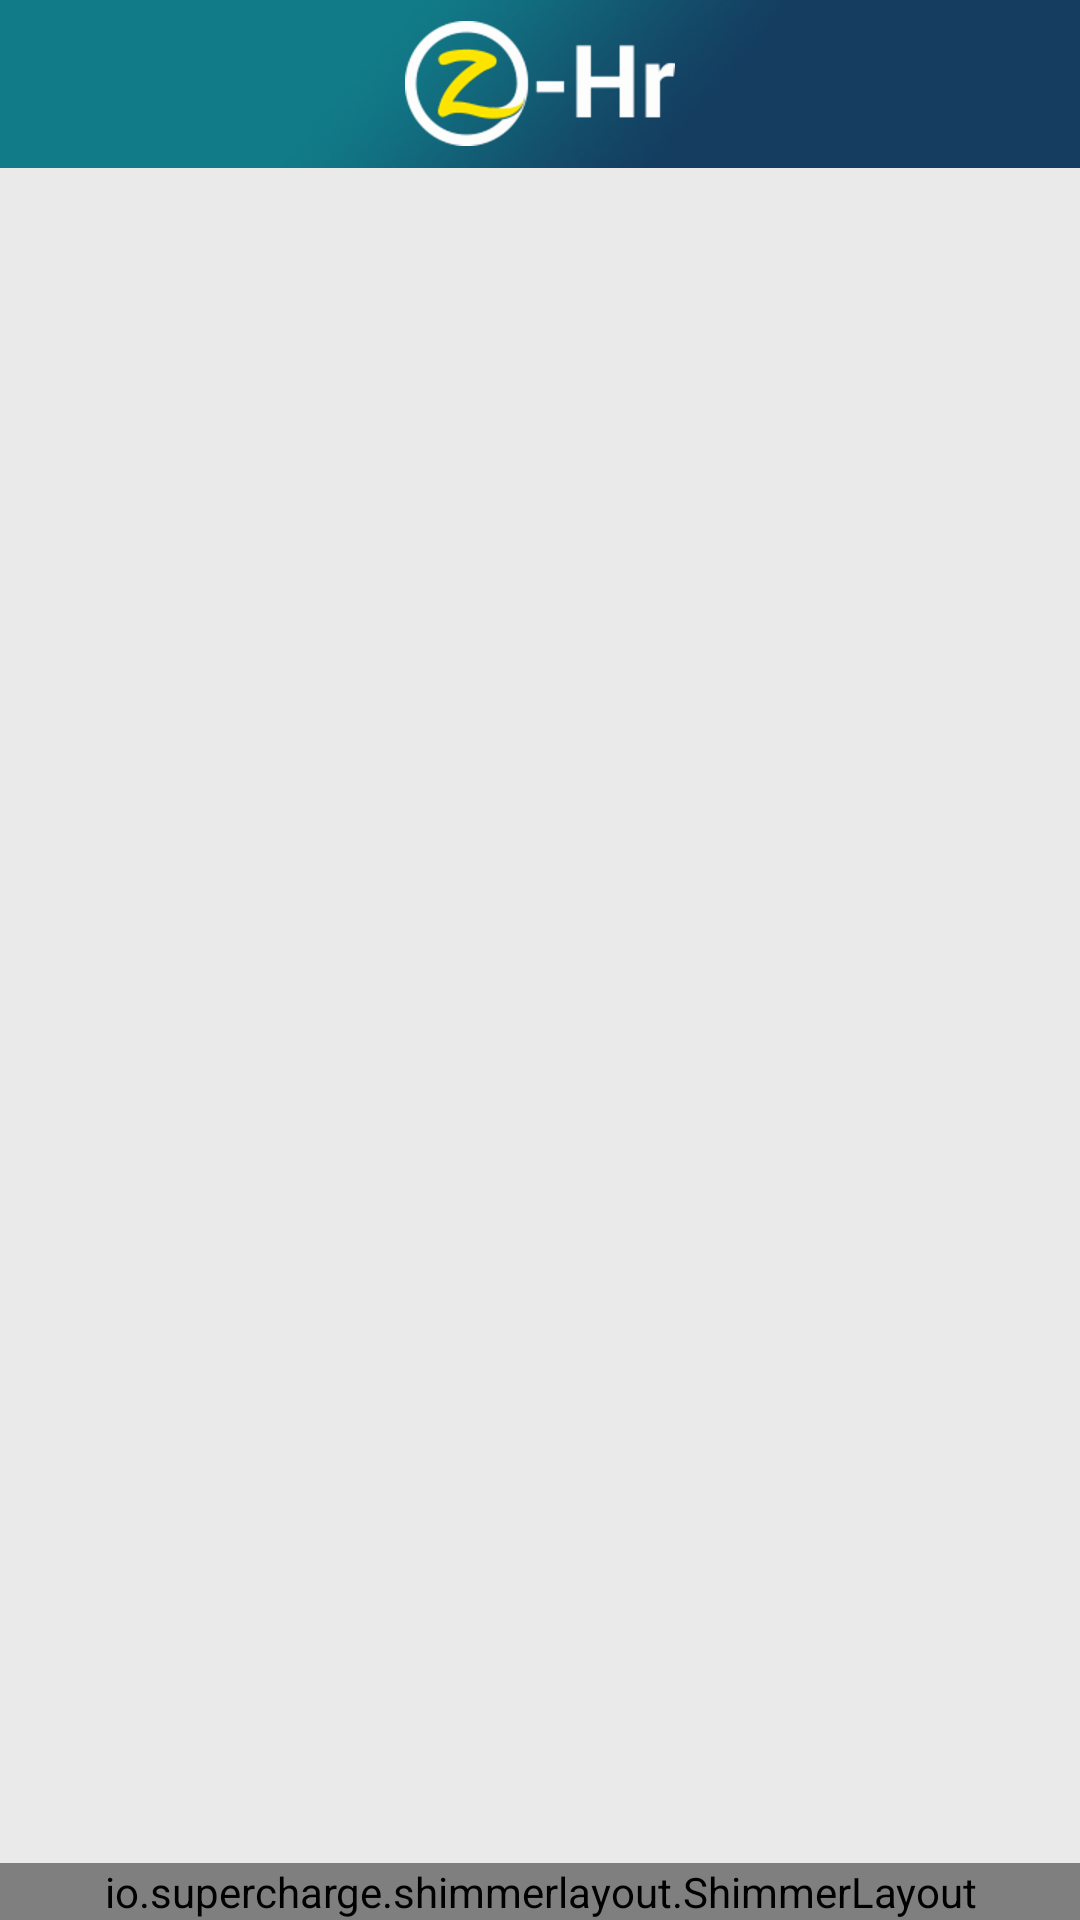

The Android layout XML behind this screen, and the referenced resources:
<!-- AndroidManifest.xml: application theme AppTheme -->
<!-- res/layout/activity_staff_scan.xml -->
<?xml version="1.0" encoding="utf-8"?>
<RelativeLayout xmlns:android="http://schemas.android.com/apk/res/android"
    xmlns:app="http://schemas.android.com/apk/res-auto"
    android:layout_width="match_parent"
    android:layout_height="match_parent"
    android:background="@color/background_gray">

    <android.support.v7.widget.Toolbar
        android:id="@+id/toolbar"
        android:layout_width="match_parent"
        android:layout_height="?attr/actionBarSize"
        android:background="@drawable/toolbr_bg"
        android:orientation="horizontal">

        <ImageView
            android:layout_width="wrap_content"
            android:layout_height="wrap_content"
            android:layout_gravity="center"
            android:contentDescription="@string/app_name"
            android:src="@drawable/logo" />
    </android.support.v7.widget.Toolbar>

    <ImageView
        android:id="@+id/iv_maid"
        android:layout_width="@dimen/_200dp"
        android:layout_height="@dimen/_200dp"
        android:layout_below="@+id/toolbar"
        android:layout_centerHorizontal="true"
        android:layout_marginTop="@dimen/_50dp" />

    <TextView
        android:id="@+id/tv_maid_name"
        android:layout_width="wrap_content"
        android:layout_height="wrap_content"
        android:layout_below="@+id/iv_maid"
        android:layout_centerHorizontal="true"
        android:layout_marginBottom="@dimen/_15dp"
        android:layout_marginTop="@dimen/_25dp"
        android:gravity="center"
        android:textColor="@android:color/black"
        android:textSize="@dimen/_25sp" />

    <io.supercharge.shimmerlayout.ShimmerLayout
        android:id="@+id/shimmer_text"
        android:layout_width="match_parent"
        android:layout_height="wrap_content"
        android:layout_alignParentBottom="true"
        android:layout_marginTop="50dp"
        android:paddingLeft="30dp"
        android:paddingRight="30dp"
        app:shimmer_animation_duration="1200">

        <LinearLayout
            android:id="@+id/ll_scanner"
            android:layout_width="match_parent"
            android:layout_height="wrap_content"
            android:layout_alignParentBottom="true"
            android:layout_centerInParent="true"
            android:layout_marginBottom="@dimen/_15dp"
            android:gravity="center"
            android:orientation="vertical">

            <LinearLayout
                android:layout_width="match_parent"
                android:layout_height="@dimen/_50dp"
                android:orientation="horizontal"
                android:weightSum="1">

                <TextView
                    android:id="@+id/tv_bar_code"
                    android:layout_width="0px"
                    android:layout_height="match_parent"
                    android:layout_gravity="center"
                    android:minHeight="@dimen/_45dp"
                    android:layout_weight="0.2"
                    android:gravity="center"
                    android:text="@string/barcode_icon"
                    android:textColor="@color/black"
                    android:textSize="@dimen/_20sp" />

                <EditText
                    android:id="@+id/et_id"
                    android:layout_width="0px"
                    android:layout_height="match_parent"
                    android:layout_marginEnd="@dimen/_10dp"
                    android:layout_marginStart="@dimen/_10dp"
                    android:layout_marginTop="@dimen/_10dp"
                    android:layout_weight="0.7"
                    android:background="@android:color/transparent"
                    android:gravity="center"
                    android:hint="@string/swipe_your_card_here"
                    android:inputType="textPassword"
                    android:lines="1"
                    android:minHeight="@dimen/_45dp"
                    android:textSize="@dimen/_18sp" />

            </LinearLayout>


            <View
                android:layout_width="match_parent"
                android:layout_height="@dimen/_1dp"
                android:layout_gravity="center"
                android:layout_marginBottom="@dimen/_15dp"
                android:layout_marginEnd="@dimen/_10dp"
                android:layout_marginStart="@dimen/_10dp"
                android:layout_marginTop="@dimen/_5dp"
                android:background="@color/colorPrimary" />
        </LinearLayout>
    </io.supercharge.shimmerlayout.ShimmerLayout>
</RelativeLayout>
<!-- resources referenced by this layout -->
<resources>
  <color name="background_gray">#EAEAEA</color>
  <color name="black">@android:color/black</color>
  <color name="colorPrimary">#03A7AF</color>
  <dimen name="_10dp">10dp</dimen>
  <dimen name="_15dp">15dp</dimen>
  <dimen name="_18sp">18sp</dimen>
  <dimen name="_1dp">1dp</dimen>
  <dimen name="_200dp">200dp</dimen>
  <dimen name="_20sp">20sp</dimen>
  <dimen name="_25dp">25dp</dimen>
  <dimen name="_25sp">25sp</dimen>
  <dimen name="_45dp">45dp</dimen>
  <dimen name="_50dp">50dp</dimen>
  <dimen name="_5dp">5dp</dimen>
  <!-- drawable logo: png bitmap (drawable-hdpi, 4365 bytes) -->
  <!-- drawable toolbr_bg: png bitmap (drawable-xhdpi, 7751 bytes) -->
  <string name="app_name">ZOHR-GATE</string>
  <string name="barcode_icon"></string>
  <string name="swipe_your_card_here">Swipe Your Card Here</string>
  <style name="AppTheme" parent="Theme.AppCompat.Light.NoActionBar">
          
          <item name="colorPrimary">@color/colorPrimary</item>
          <item name="colorPrimaryDark">@color/colorPrimaryDark</item>
          <item name="colorAccent">@color/colorAccent</item>
          <item name="android:windowDisablePreview">true</item>
      </style>
  <color name="colorPrimaryDark">#02868C</color>
  <color name="colorAccent">#03A7AF</color>
</resources>
